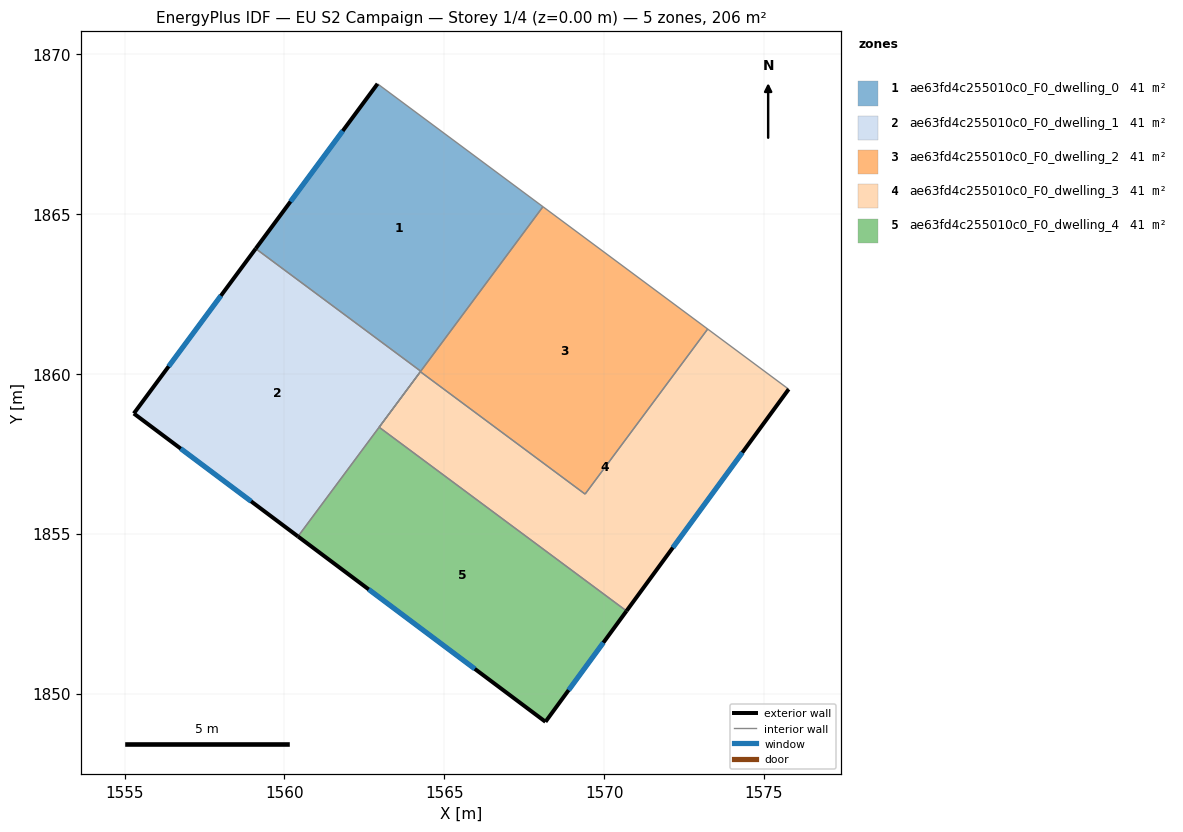
=== STOREY PLAN SPEC (per zone: floor XY polygon, exterior-wall plan segments, windows/doors) ===
zone 1: ae63fd4c255010c0_F0_dwelling_0  (41.3 m²)
  floor: (1568.09, 1865.23) (1564.27, 1860.08) (1559.10, 1863.92) (1562.91, 1869.07)
  exterior wall: (1562.91, 1869.07) – (1559.10, 1863.92)  [6.4 m]
    window: (1561.83, 1867.60) – (1560.19, 1865.39)  [3.5 m²]
  interior walls: 3
zone 2: ae63fd4c255010c0_F0_dwelling_1  (41.3 m²)
  floor: (1564.27, 1860.08) (1560.43, 1854.91) (1555.29, 1858.76) (1559.10, 1863.92)
  exterior wall: (1559.10, 1863.92) – (1555.29, 1858.76)  [6.4 m]
    window: (1558.01, 1862.44) – (1556.38, 1860.23)  [3.5 m²]
  exterior wall: (1555.29, 1858.76) – (1560.43, 1854.91)  [6.4 m]
    window: (1556.76, 1857.66) – (1558.96, 1856.01)  [3.5 m²]
  interior walls: 3
zone 3: ae63fd4c255010c0_F0_dwelling_2  (41.3 m²)
  floor: (1573.24, 1861.40) (1569.41, 1856.24) (1564.25, 1860.07) (1562.96, 1858.33) (1568.09, 1865.23)
  interior walls: 6
zone 4: ae63fd4c255010c0_F0_dwelling_3  (41.3 m²)
  floor: (1575.78, 1859.52) (1570.70, 1852.58) (1562.96, 1858.33) (1564.25, 1860.07) (1569.41, 1856.24) (1573.24, 1861.40)
  exterior wall: (1570.70, 1852.58) – (1575.78, 1859.52)  [8.6 m]
    window: (1572.15, 1854.56) – (1574.33, 1857.54)  [4.7 m²]
  interior walls: 5
zone 5: ae63fd4c255010c0_F0_dwelling_4  (41.3 m²)
  floor: (1570.70, 1852.58) (1568.17, 1849.12) (1560.43, 1854.91) (1562.96, 1858.33)
  exterior wall: (1568.17, 1849.12) – (1570.70, 1852.58)  [4.3 m]
    window: (1568.89, 1850.11) – (1569.98, 1851.59)  [2.4 m²]
  exterior wall: (1560.43, 1854.91) – (1568.17, 1849.12)  [9.7 m]
    window: (1562.64, 1853.26) – (1565.96, 1850.77)  [5.3 m²]
  interior walls: 2

=== DERIVED (storey summary) ===
Building: EU S2 Campaign
Storey: 1 of 4  (floor level z = 0.00 m)
Storey gross floor area: 206.4 m²
Zones on this storey: 5
  - ae63fd4c255010c0_F0_dwelling_0: floor 41.3 m²; exterior wall 6.4 m (19.2 m²); 1 window(s) 3.5 m²; WWR 18.4%
  - ae63fd4c255010c0_F0_dwelling_1: floor 41.3 m²; exterior wall 12.8 m (38.5 m²); 2 window(s) 7.1 m²; WWR 18.4%
  - ae63fd4c255010c0_F0_dwelling_2: floor 41.3 m²
  - ae63fd4c255010c0_F0_dwelling_3: floor 41.3 m²; exterior wall 8.6 m (25.8 m²); 1 window(s) 4.7 m²; WWR 18.4%
  - ae63fd4c255010c0_F0_dwelling_4: floor 41.3 m²; exterior wall 14.0 m (41.9 m²); 2 window(s) 7.7 m²; WWR 18.4%
Zone adjacency (shared interzone walls):
  - ae63fd4c255010c0_F0_dwelling_0 ↔ ae63fd4c255010c0_F0_dwelling_1
  - ae63fd4c255010c0_F0_dwelling_0 ↔ ae63fd4c255010c0_F0_dwelling_2
  - ae63fd4c255010c0_F0_dwelling_1 ↔ ae63fd4c255010c0_F0_dwelling_2
  - ae63fd4c255010c0_F0_dwelling_1 ↔ ae63fd4c255010c0_F0_dwelling_4
  - ae63fd4c255010c0_F0_dwelling_2 ↔ ae63fd4c255010c0_F0_dwelling_3
  - ae63fd4c255010c0_F0_dwelling_3 ↔ ae63fd4c255010c0_F0_dwelling_4